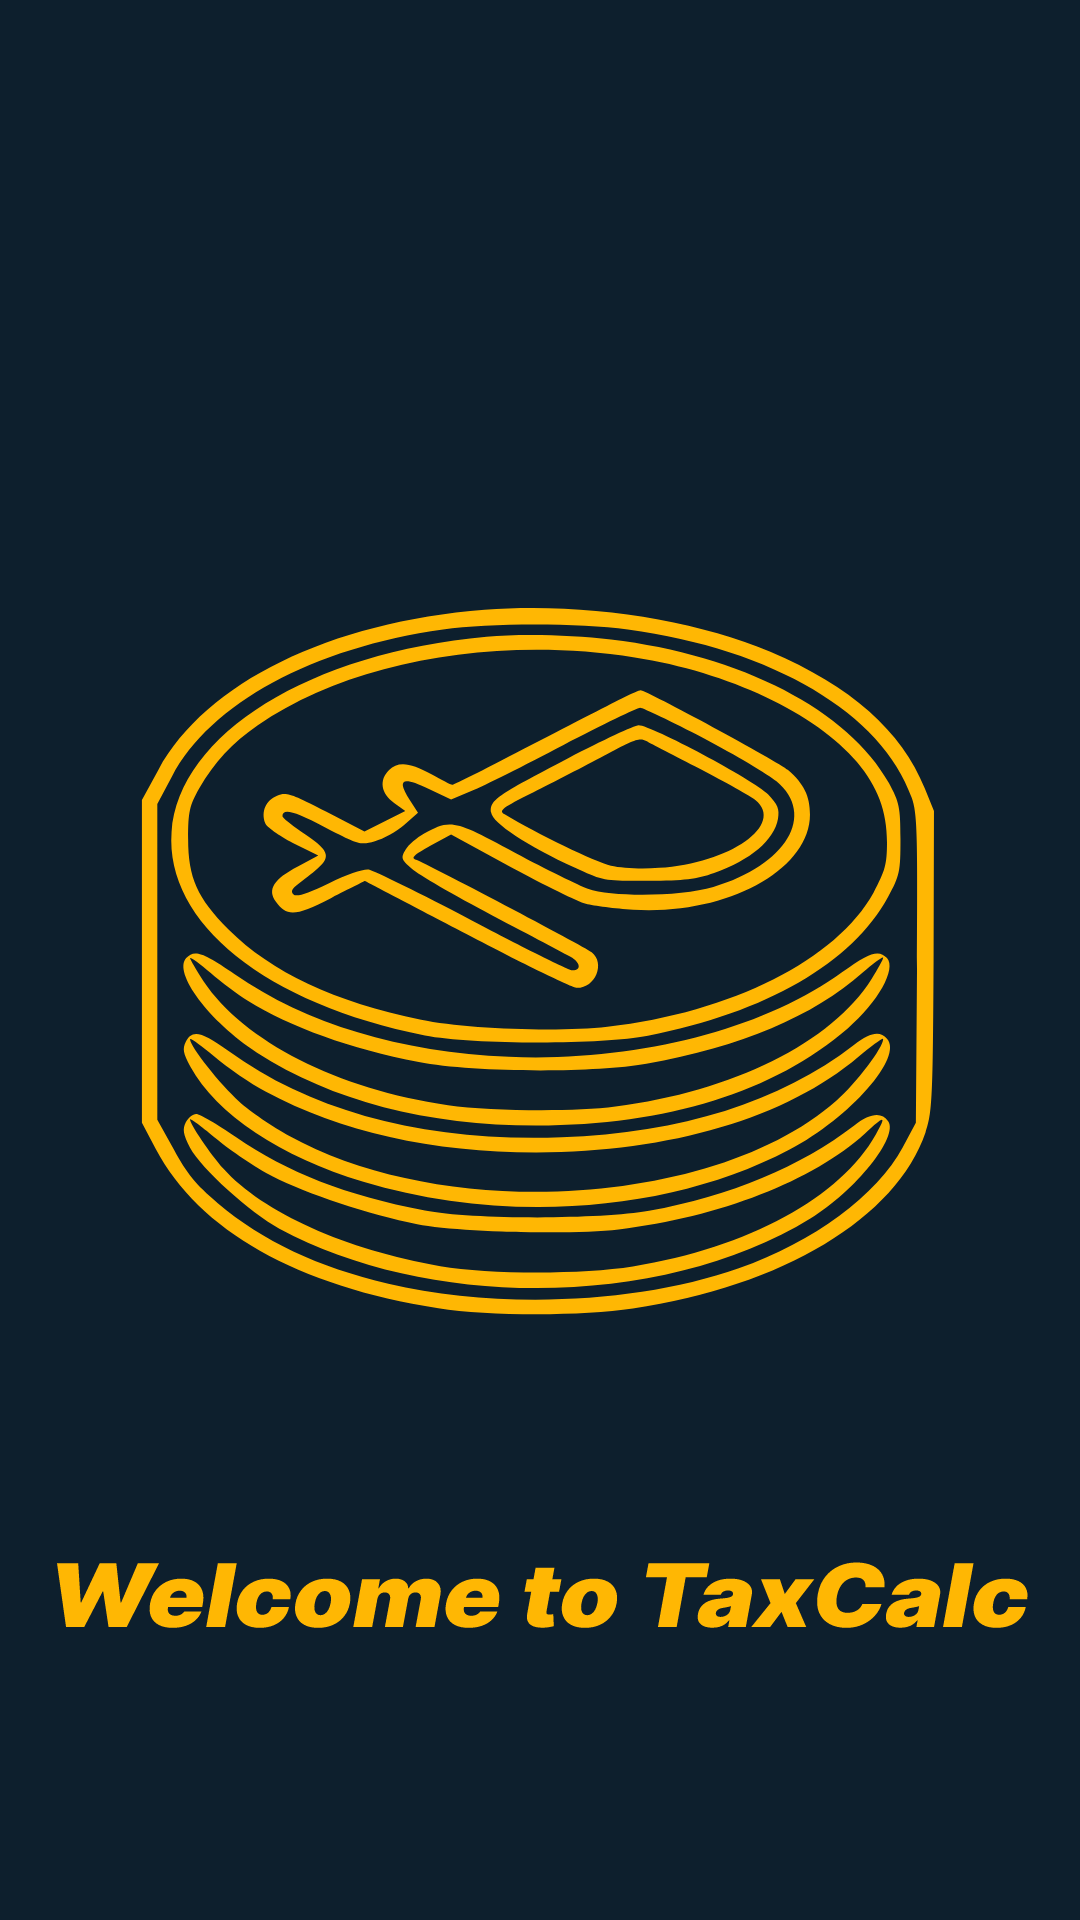

Produce the Android XML layout that renders to this screen, including the resource entries it uses.
<!-- AndroidManifest.xml: application theme Theme.TaxCalculator -->
<!-- res/layout/activity_main.xml -->
<?xml version="1.0" encoding="utf-8"?>
<LinearLayout xmlns:android="http://schemas.android.com/apk/res/android"
    xmlns:app="http://schemas.android.com/apk/res-auto"
    xmlns:tools="http://schemas.android.com/tools"
    android:layout_width="match_parent"
    android:layout_height="match_parent"
    android:orientation="vertical"
    android:gravity="center"
    android:background="@drawable/splashscreen3"
    tools:context=".MainActivity">



</LinearLayout>
<!-- resources referenced by this layout -->
<resources>
  <!-- drawable splashscreen3: vector/xml drawable (drawable, 19927 chars, omitted) -->
  <style name="Theme.TaxCalculator" parent="Base.Theme.TaxCalculator" />
  <style name="Base.Theme.TaxCalculator" parent="Theme.AppCompat.Light.NoActionBar">
          
          
      </style>
</resources>
